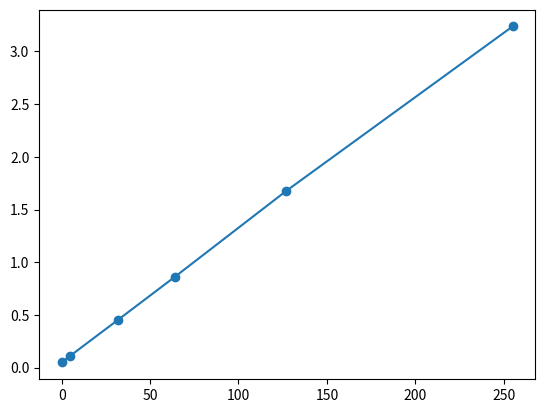

Source code (Python):
import matplotlib.pyplot as pyplot
y=[3.236,1.676,0.861,0.455,0.114,0.049]
x=[255,127,64,32,5,0]
pyplot.plot(x,y,marker="o")
pyplot.show()